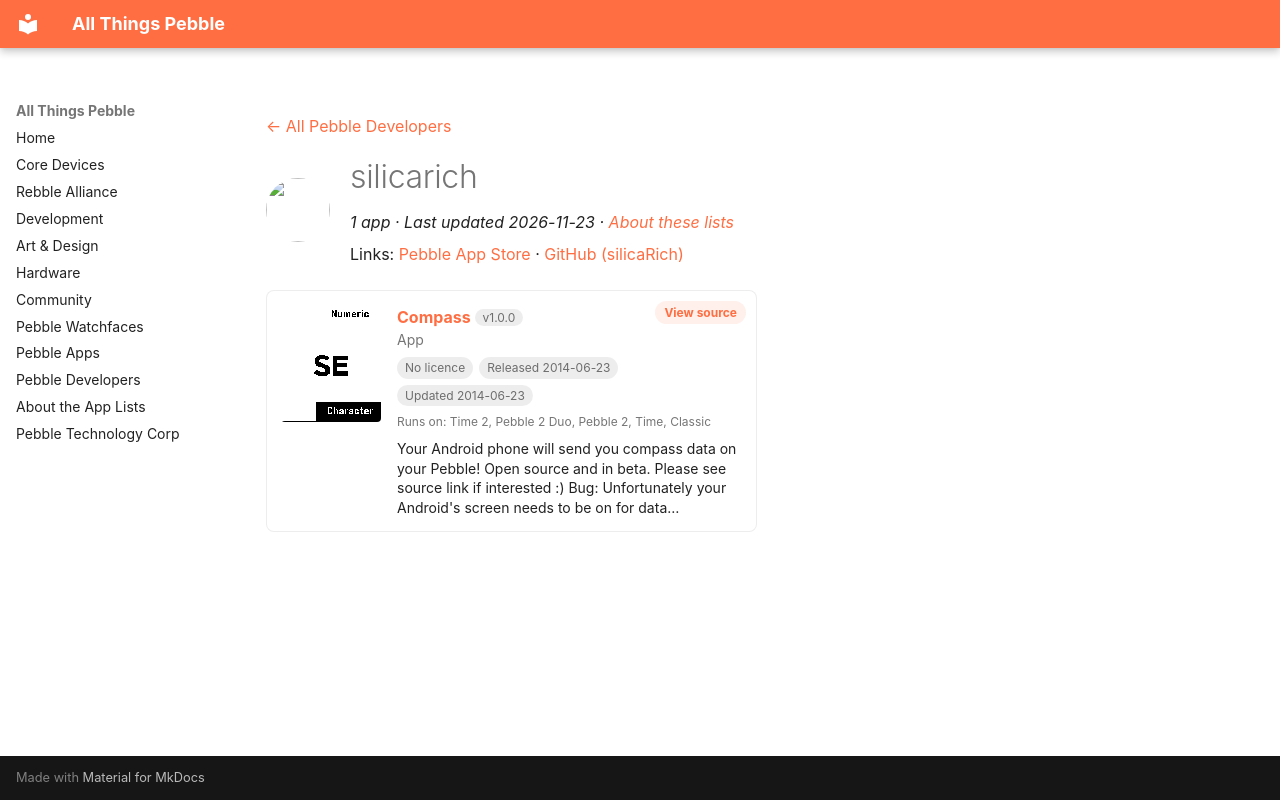

repository: saltedlolly/all-things-pebble · page: developers/silicarich.html · generator: mkdocs

---
title: "silicarich"
hide:
  - toc
---

<!-- Generated by scripts/update_app_directory.py: do not edit by hand -->
[← All Pebble Developers](../developers.md)

<div class="dev-header" markdown>
<img class="dev-avatar" src="https://github.com/silicaRich.png?size=128" alt="" width="64" height="64" loading="lazy" onerror="this.remove()">
<div class="dev-intro" markdown>

# silicarich

*1 app · Last updated 2026-11-23 · [About these lists](../about-app-lists.md)*

Links: [Pebble App Store](https://apps.repebble.com/apps/dev/silicarich_52bb32d9c41b9cd6c50001c3) · [GitHub (silicaRich)](https://github.com/silicaRich)

</div>
</div>

<div class="app-grid dev-apps" data-search-exclude>
<div class="app-card" data-type="watchapp" data-title="compass" data-released="2014-06-23" data-updated="2014-06-23">
<a class="app-shot" href="https://apps.repebble.com/53a799768eaa2a00040000b3" data-search-exclude><img src="../images/apps/53a799768eaa2a00040000b3.png" alt="Compass" loading="lazy"></a>
<div class="app-info">
<h2 class="app-name" id="app-53a799768eaa2a00040000b3"><a href="https://apps.repebble.com/53a799768eaa2a00040000b3">Compass</a> <span class="app-version" title="Latest version" data-search-exclude>v1.0.0</span></h2>
<a class="app-source" href="https://github.com/silicaRich/pebble-compass" title="Source code" data-search-exclude>View source</a>
<div class="app-dev">App</div>
<div class="app-tags" data-search-exclude><span class="app-licence app-licence--none" title="Licence">No licence</span> <span title="First published in the app store">Released 2014-06-23</span> <span title="Latest release in the app store">Updated 2014-06-23</span></div>
<div class="app-watches" title="Supported watches" data-search-exclude>Runs on: Time 2, Pebble 2 Duo, Pebble 2, Time, Classic</div>
<p class="app-desc">Your Android phone will send you compass data on your Pebble! Open source and in beta. Please see source link if interested :) Bug: Unfortunately your Android&#x27;s screen needs to be on for data…</p>
</div>
</div>
</div>
